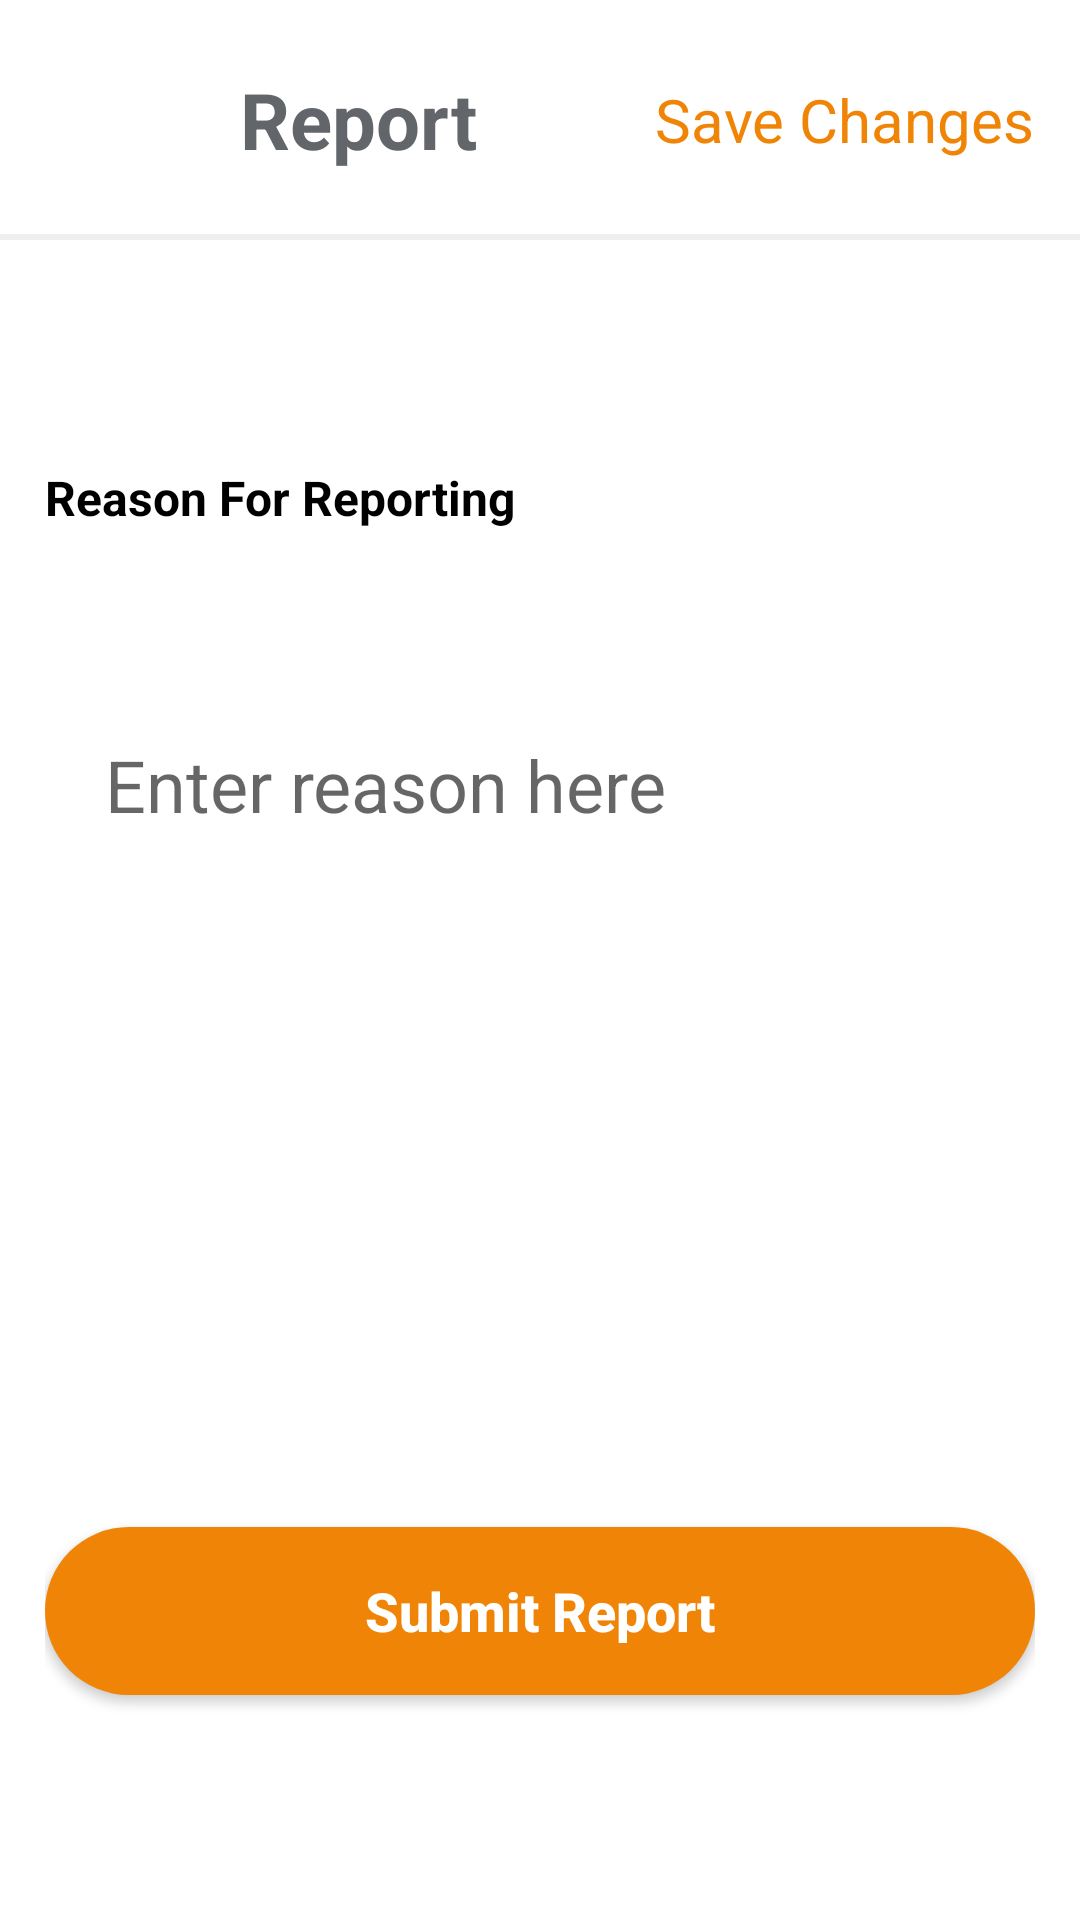

Reconstruct the res/layout file that produces this screen, plus the resources it refers to.
<!-- AndroidManifest.xml: application theme Theme.SpotIt -->
<!-- res/layout/activity_report.xml -->
<RelativeLayout xmlns:android="http://schemas.android.com/apk/res/android"
    xmlns:app="http://schemas.android.com/apk/res-auto"
    xmlns:tools="http://schemas.android.com/tools"
    android:layout_width="match_parent"
    android:layout_height="match_parent"
    android:background="@color/white"
    >

    <RelativeLayout
        android:id="@+id/box1"
        android:layout_width="match_parent"
        android:layout_height="80dp"
        android:orientation="horizontal"
        android:padding="15dp">


        <ImageView
            android:id="@+id/back"
            android:layout_width="40dp"
            android:layout_height="match_parent"
            android:src="@drawable/back_arrow">

        </ImageView>

        <TextView
            android:layout_width="wrap_content"
            android:layout_height="match_parent"
            android:layout_marginLeft="25dp"
            android:layout_toRightOf="@id/back"
            android:gravity="center_vertical"
            android:text="Report"
            android:textColor="@color/gray"
            android:textSize="26sp"
            android:textStyle="bold">

        </TextView>

        <TextView
            android:layout_width="wrap_content"
            android:layout_height="match_parent"
            android:layout_alignParentEnd="true"
            android:gravity="center_vertical"
            android:text="Save Changes"
            android:textColor="@color/orange"
            android:textSize="20sp"
            >

        </TextView>


    </RelativeLayout>

    <View
        android:id="@+id/line1"
        android:layout_width="match_parent"
        android:layout_height="2dp"
        android:background="@color/light_gray"
        android:layout_alignBottom="@id/box1"

        >

    </View>

    <RelativeLayout

        android:id="@+id/form"
        android:layout_width="395dp"
        android:layout_height="match_parent"
        android:layout_alignTop="@id/line1"
        android:layout_marginTop="2dp"
        android:background="@color/white"
        android:padding="15dp"
        android:layout_centerHorizontal="true">


        <TextView
            android:id="@+id/name"
            android:layout_width="match_parent"
            android:layout_height="wrap_content"

            android:layout_marginTop="60dp"
            android:text="Reason For Reporting"
            android:textColor="@color/black"
            android:textSize="16sp"
            android:textStyle="bold">

        </TextView>

        <EditText
            android:id="@+id/enter_name"
            android:layout_width="match_parent"
            android:layout_height="90dp"
            android:layout_below="@id/name"
            android:layout_marginTop="40dp"
            android:background="@drawable/rounded_corners"
            android:hint="Enter reason here"
            android:paddingLeft="20dp"
            android:textSize="24sp">

        </EditText>

        <Button

            android:layout_alignParentBottom="true"
            android:layout_width="match_parent"
            android:layout_height="56dp"
            android:layout_marginBottom="60dp"
            android:background="@drawable/rounded_corners_orange"
            android:text="Submit Report"
            android:textAllCaps="false"
            android:textColor="@color/white"
            android:textSize="18sp"
            android:textStyle="bold">

        </Button>



    </RelativeLayout>




</RelativeLayout>
<!-- resources referenced by this layout -->
<resources>
  <color name="black">#FF000000</color>
  <color name="gray">#626569</color>
  <color name="light_gray">#EFEFEF</color>
  <color name="orange">#f08406</color>
  <color name="white">#FFFFFFFF</color>
  <!-- drawable rounded_corners_orange (drawable) -->
  <?xml version="1.0" encoding="utf-8"?>
  <shape xmlns:android="http://schemas.android.com/apk/res/android" >
  
  
      <solid android:color="@color/orange" />
  
      <padding
          android:left="1dp"
          android:right="1dp"
          android:bottom="1dp"
          android:top="1dp" />
  
      <corners android:radius="50dp" />
  </shape>
  <style name="Theme.SpotIt" parent="Base.Theme.SpotIt" />
  <style name="Base.Theme.SpotIt" parent="Theme.AppCompat.Light.NoActionBar">
          
          
      </style>
</resources>
